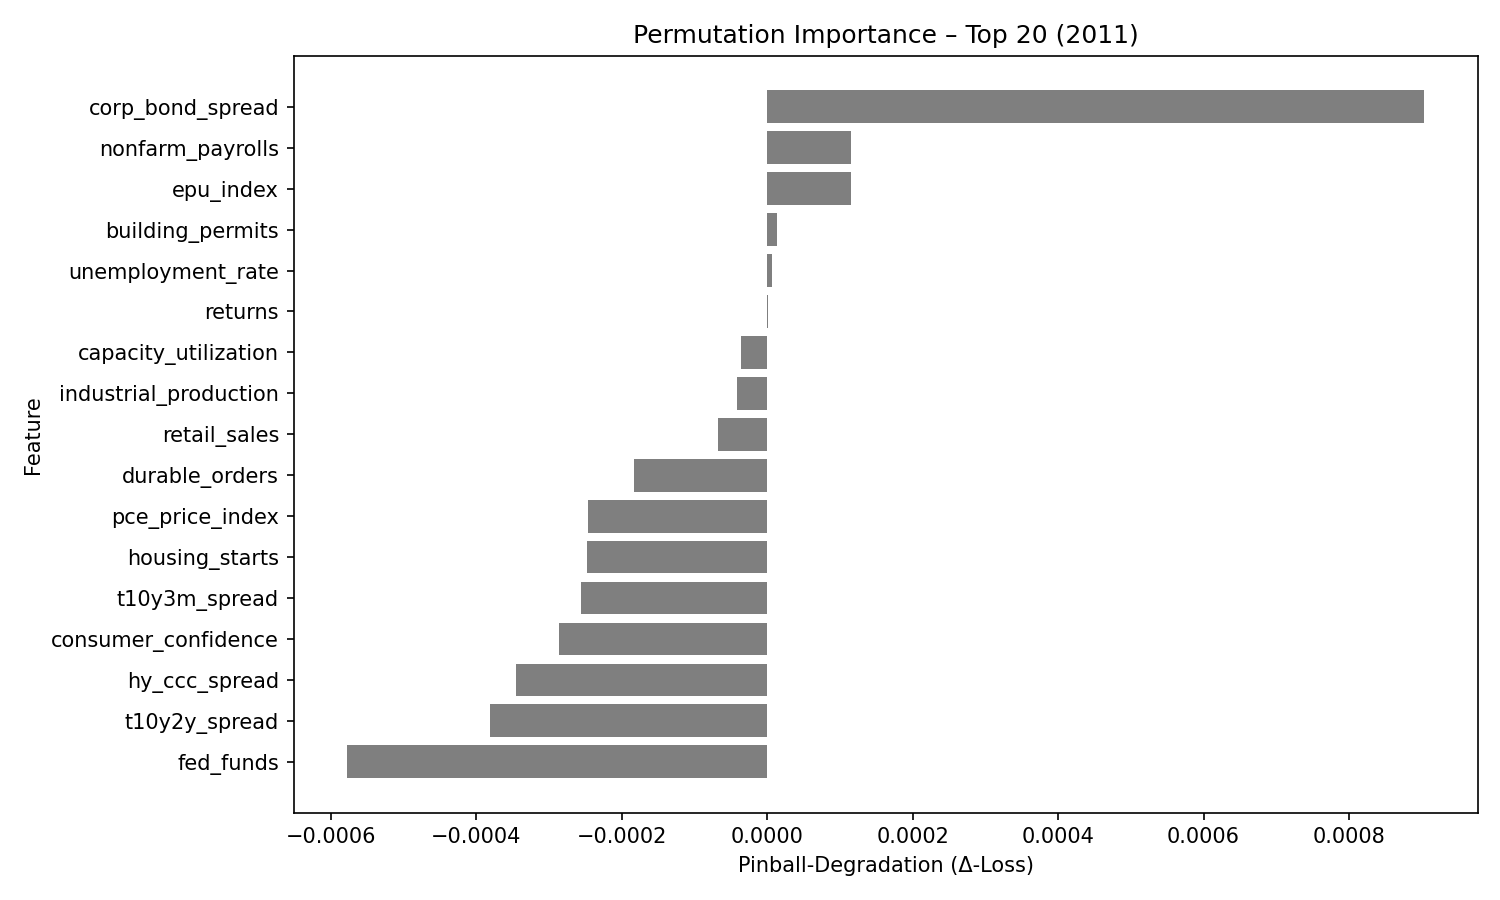

The table this chart was drawn from, first rows:
feature, pinball_degradation
corp_bond_spread, 0.0009026
nonfarm_payrolls, 0.000116
epu_index, 0.0001156
building_permits, 1.3628975e-05
unemployment_rate, 6.1532483e-06
returns, 6.62636e-07
capacity_utilization, -3.627315e-05
industrial_production, -4.104711e-05
retail_sales, -6.7195855e-05
durable_orders, -0.0001833
pce_price_index, -0.0002468
housing_starts, -0.000247
t10y3m_spread, -0.0002561
consumer_confidence, -0.0002862
hy_ccc_spread, -0.000345
t10y2y_spread, -0.0003812
fed_funds, -0.0005768
